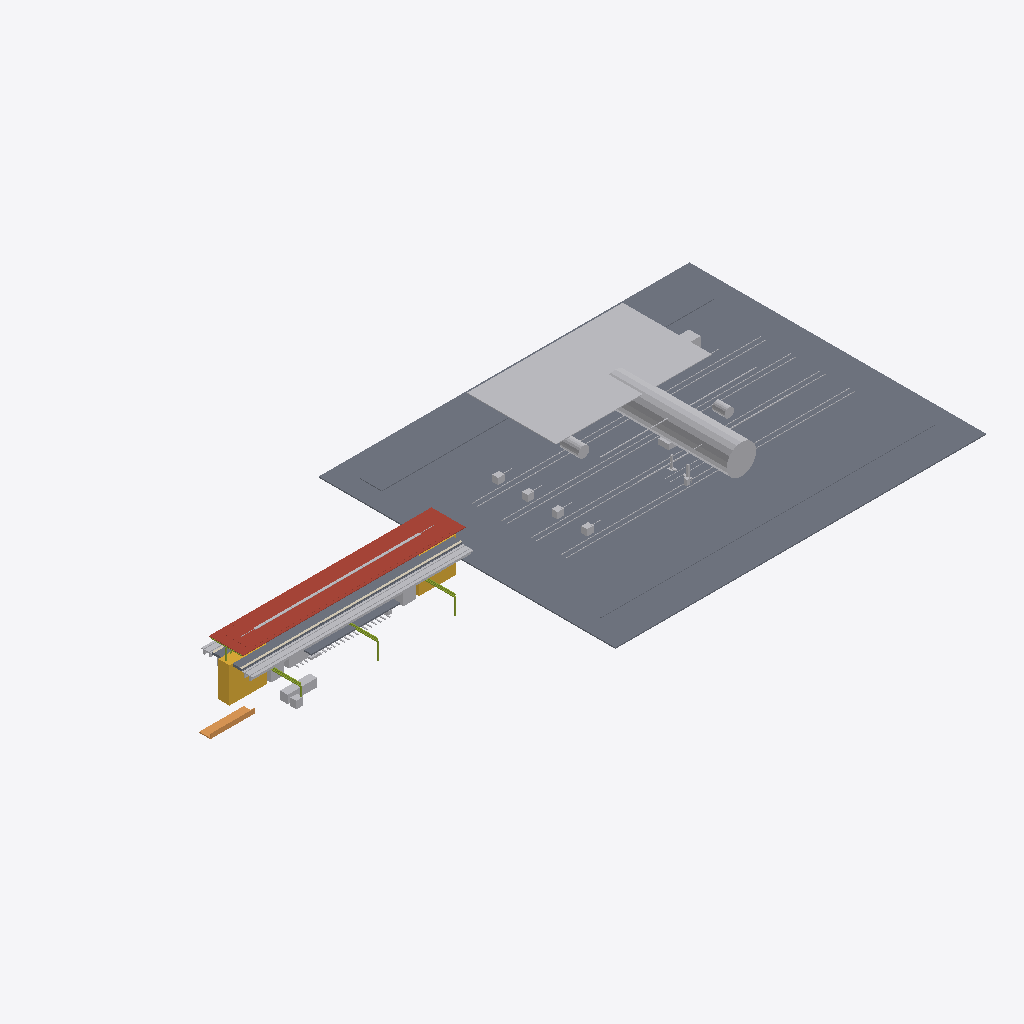
Isometric view of an IFC building model (IFC-SPF (STEP), schema IFC4X3, length unit metre), seen from the south-west, elements coloured by IFC class: 14 other elements (light grey), 4 slabs (grey), 2 roofs (red-brown), 2 members (olive), 1 stair (yellow), 1 ramp (orange), 1 covering (cream).
Extent 175.8 m × 80.0 m × 14.9 m (x, y, z). Elements (47): 5 IfcSlab, 4 IfcDiscreteAccessory, 4 IfcElectricDistributionBoard, 3 IfcBuildingElementProxy, 3 IfcTransportElement, 2 IfcCableCarrierSegment, 2 IfcCommunicationsAppliance, 2 IfcDistributionElement, 2 IfcMember, 2 IfcRail, 2 IfcRoof, 2 IfcTrackElement.

HEADER;
FILE_DESCRIPTION(('ViewDefinition [CoordinationView]'),'2;1');
FILE_NAME('station-variant-006.ifc','2026-08-30T00:00:00+00:00',('OpenSourceRail'),('OpenSourceRail'),'IfcOpenShell 0.8.5','OpenSourceRail deterministic station IFC exporte','design-reference / not for construction');
FILE_SCHEMA(('IFC4X3'));
ENDSEC;
DATA;
#1=IFCPROJECT('1rrc1slHHHSPxgtp8aZ4VY',$,'OSR variant-006 station coordination',$,$,$,$,(#14),#9);
#2=IFCSITE('0F9tfqivnIgf8tws_I8W9c',$,'variant-006 station site',$,$,#18,$,$,.ELEMENT.,$,$,$,$,$);
#3=IFCBUILDING('0QiXPzEmTKWO2lhT7932dH',$,'variant-006 station',$,$,#21,$,$,.ELEMENT.,$,$,$);
#3199=IFCSLAB('1U5vVFmJHMAv1nENFSZufn',$,'main-heavy depot site formation, drainage, service-road, and secure-boundary kit','main-heavy reference footprint from the controlled depot template','OSR station product item',#3224,#3221,'STN-DEP-P010',$);
#3649=IFCENERGYCONVERSIONDEVICE('0LYvyjzY5JdeWDXY5E2WZd',$,'depot PV canopy, inverter, microgrid switchgear, and separated outdoor stationary-battery package','depot-main: 5000 kWp PV requiring 33333.3 m2 of modules; 80 x 500 kWh = 40000 kWh storage; only 4000 m2 reference canopy, additional PV/storage placement and cost closure pending','OSR station product item',#3710,#3707,'STN-DEP-P050');
#3727=IFCBUILDINGELEMENTPROXY('0KQ7Sp9yDUPhFy9aipV6iG',$,'main workshop, synchronized LM3 lift/bogie-change bay, overhaul/inspection bays, 40 t crane, wash plant, stores, and wheel-lathe package','main-heavy workshop envelope and enabled equipment from the depot template','OSR station product item',#4030,#4027,'STN-DEP-P060',$);
#917=IFCROOF('2VnriFlH9LygpIzIZoNP4p',$,'factory-bonded solar roof sandwich panel with MC4 leads','one 6 m × 9.2 m panel per canopy bay','OSR station product item',#936,#933,'STN-CNP-P030',$);
#1619=IFCTRACKELEMENT('07e5k1c$TTAfWaVrifNKQ5',$,'station track-deck and running-rail interface','one track-deck/rail interface per boarding-face track, separate from ordinary running spans','OSR station product item',#1686,#1683,'STN-CIV-P060',$);
#101=IFCSLAB('0am8lMgzXKXQtpUV7RqCmr',$,'precast reinforced-concrete elevated platform L-unit','ceil(59.5 m / 3 m) × 2 elevated boarding-face strips','OSR station product item',#120,#117,'STN-CIV-P010',$);
#1733=IFCROOF('3geHt8OJ9NJuaXISAt9mDG',$,'8.5 m × 22 m factory-bonded auxiliary solar-roof bay module','ceil(948.0 m2 required / 187 m2 module)','OSR station product item',#1752,#1749,'STN-CNP-P050',$);
#3241=IFCRAIL('13WM9TTeHLywSWcHERCyok',$,'stabling, inspection, wash, and workshop track-panel/stop-block package','controlled main-heavy allocation for 4 stalls','OSR station product item',#3308,#3305,'STN-DEP-P020',$);
#2405=IFCSTAIR('1W_NhtbtbKQgQvzeRmLRgx',$,'installed staircase','equipment identities and served levels from shared layout','OSR station product item',#2424,#2421,'STN-ACC-P050',$);
#2509=IFCSLAB('2TLkXSnLbMRvYCRO8ZeHMV',$,'pedestrian overbridge/concourse structural and enclosure kit','configured access-bridge count','OSR station product item',#2522,#2519,'STN-ACC-P030',$);
#1583=IFCRAMP('1A0In$NGPQMgWOVM6eVL4b',$,'direct/protected pedestrian approach, kerb, ramp, and boundary kit','elevated-island-concourse','OSR station product item',#1602,#1599,'STN-ACC-P010',$);
#227=IFCCOVERING('2oV5foncDH085M8OmnO8h5',$,'platform coping, tactile strip, warning line, and edge-marker kit','full boarding edge length','OSR station product item',#258,#255,'STN-PLT-P010',$);
#3505=IFCELECTRICDISTRIBUTIONBOARD('2NL1RCwU9LXe_YUY2WQ5uI',$,'outdoor/open-sided per-stall plug-in charger, isolation, suspended cable, and data-dock kit','one controlled charging/data dock per reference stall','OSR station product item',#3632,#3629,'STN-DEP-P040',$);
#1307=IFCTRANSPORTELEMENT('2aTLs4ukTU_hEti$Ue2x0m',$,'fare gate, accessible gate, and validator equipment kit','RFC 0010 gate lanes; halt uses two open-platform validators','OSR station product item',#1356,#1353,'STN-PAX-P040',$);
#1769=IFCMEMBER('102X0i_ObRV8z3slo2gNp4',$,'22 m S355 transverse Warren-truss frame with two HSS 200 columns','N + 1 shared transverse frames for N adjacent auxiliary roof modules','OSR station product item',#2010,#2007,'STN-CNP-P060',$);
#2159=IFCDISTRIBUTIONELEMENT('0QUkq1SQ9S5RtONLIH7Hw_',$,'auxiliary-canopy gutter, downpipe, lightning, maintenance-access, and edge-protection kit','one coordinated drainage, lightning, and safe-access kit per roof bay','OSR station product item',#2184,#2181,'STN-CNP-P090');
#2333=IFCTRANSPORTELEMENT('0kfSNFF$bJFvXLOBKGbTlJ',$,'installed passenger lift','lift identities and served levels from shared layout','OSR station product item',#2352,#2349,'STN-ACC-P020',$);
#4047=IFCDISTRIBUTIONELEMENT('1HADhXYRTIWBJzu8dTHCog',$,'depot cooled controls room, LV, compressed-air, fire, lighting, CCTV, LAN, access-control, and maintenance-data kit','one coordinated services and security package per main-heavy depot','OSR station product item',#4072,#4069,'STN-DEP-P070');
#137=IFCSLAB('0xbJTHoLbIAvduA1vEpp9N',$,'platform sub-base, levelling pad, grout, and closure-pour kit','one placement and closure kit per configured platform','OSR station product item',#150,#147,'STN-CIV-P020',$);
#2369=IFCTRANSPORTELEMENT('1se3XddLvUv9y$g$pw2cVg',$,'installed escalator','equipment identities and served levels from shared layout','OSR station product item',#2388,#2385,'STN-ACC-P040',$);
#2773=IFCTRACKELEMENT('2c8NbNZivTiAFWOwql4Y_l',$,'prestressed turnout sleeper, slide-chair, and elastic-fastener set','42 controlled positions per 1:9 turnout','OSR station product item',#2954,#2951,'STN-TRK-P030',$);
#1373=IFCBUILDINGELEMENTPROXY('2DBjVnrOPHEvA1$MdE117H',$,'ticket-vending machine equipment kit','RFC 0010 TVM count; zero at halt','OSR station product item',#1404,#1401,'STN-PAX-P050',$);
#953=IFCCABLECARRIERSEGMENT('0zFb30REDPSAvGMQpsyyZ$',$,'platform-canopy PV string, combiner, isolation, bonding, and downlink kit','one controlled DC string and isolation package per platform canopy','OSR station product item',#972,#969,'STN-CNP-P040',$);
#275=IFCMEMBER('2XfIe1MKHJZeytftg6K1A3',$,'6 m galvanised HEA portal-frame steel kit','canopy bay count × configured platform count','OSR station product item',#480,#477,'STN-CNP-P010',$);
#3019=IFCSENSOR('3WDRpZzELSbRMj7IzfNlMT',$,'dual position detector, W-SBC interface, junction, and turnout harness kit','one 2oo2 fail-open detection chain per turnout','OSR station product item',#3080,#3077,'STN-TRK-P050',$);
ENDSEC;
